Run: headless pygame with SDL's dummy video driver; simulated clock (each Clock.tick advances the game by its frame time, no real sleeping); random seed 0; keys injected as events and as key.get_pressed() state; no mouse input.
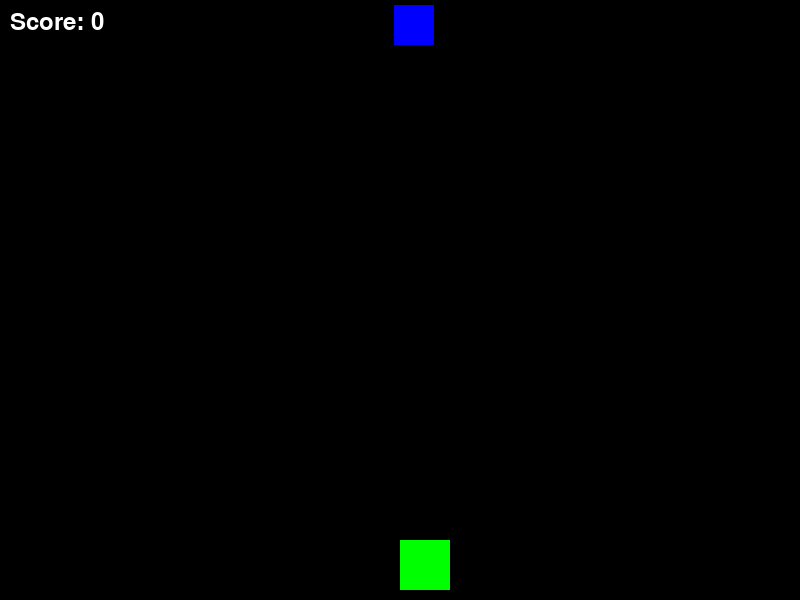
Frame 1 of 4 · flips 1–60 · no input
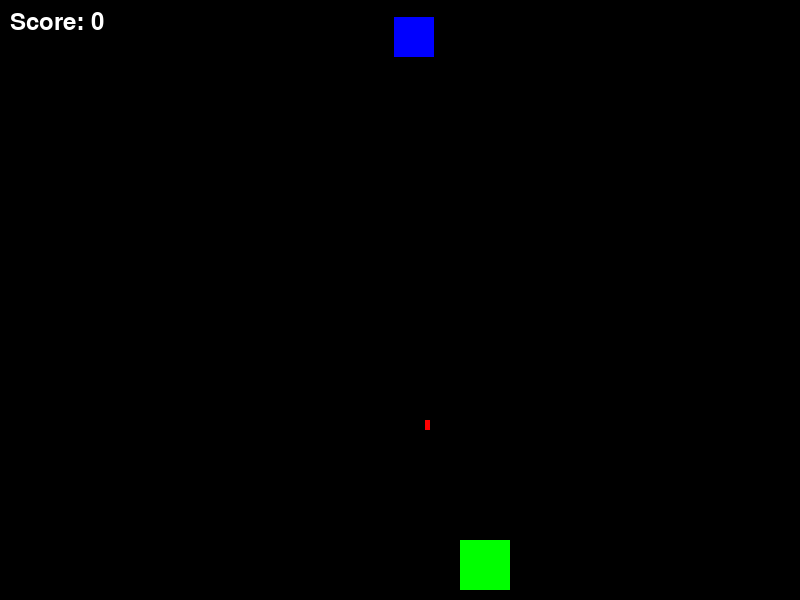
Frame 2 of 4 · flips 61–180 · tapped SPACE, RETURN · held RIGHT (→), D
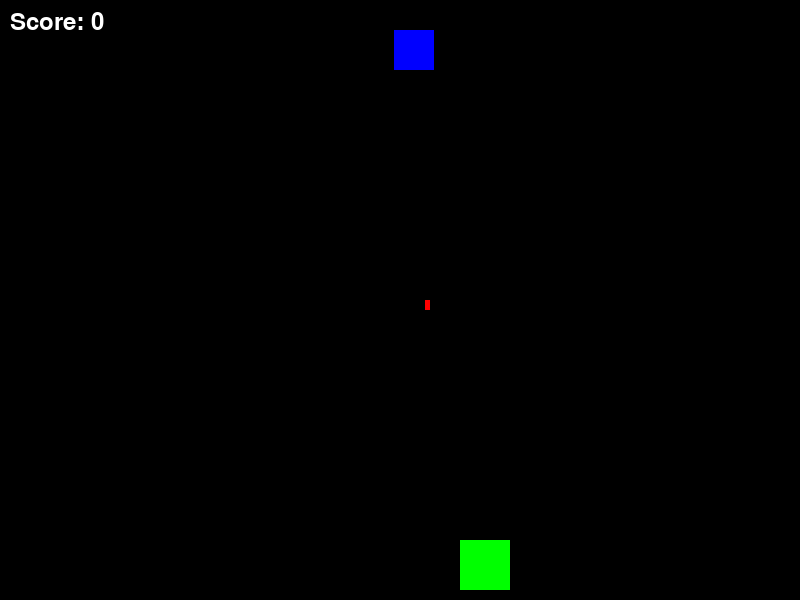
Frame 3 of 4 · flips 181–300 · held DOWN (↓), S
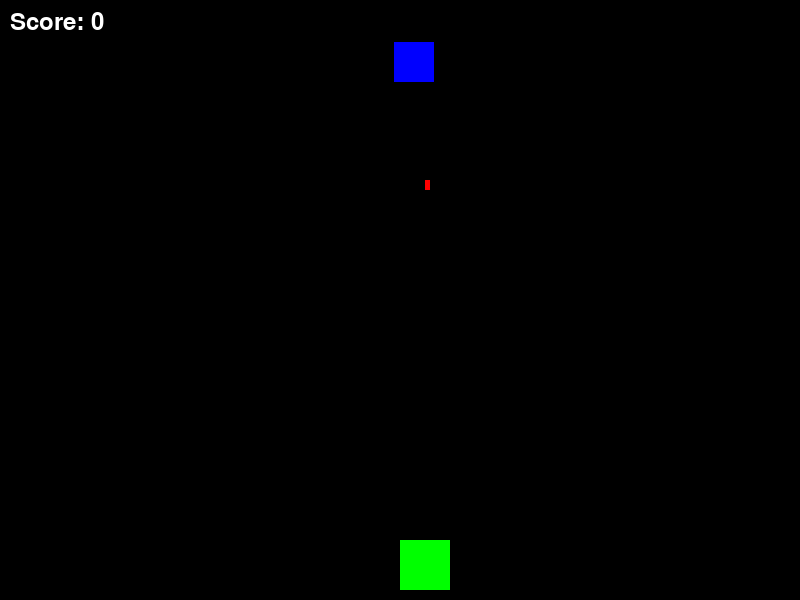
Frame 4 of 4 · flips 301–420 · held LEFT (←), A, UP (↑), W

The pygame program that drew these frames:

import pygame
import random

pygame.init()

score = 0
font = pygame.font.SysFont(None, 36)

# Screen settings
WIDTH = 800
HEIGHT = 600
screen = pygame.display.set_mode((WIDTH, HEIGHT))
pygame.display.set_caption("Shooting Game")

# Player settings
player_width = 50
player_height = 50
player_x = WIDTH // 2
player_y = HEIGHT - 60
player_speed = 0.5

# Bullet settings
bullets = []
bullet_speed = 1

# Enemy settings
enemy_width = 40
enemy_height = 40
enemy_x = random.randint(0, WIDTH - enemy_width)
enemy_y = 0
enemy_speed = 0.1

# Game loop
running = True
while running:
    screen.fill((0, 0, 0))  # Black background
    for event in pygame.event.get():
        if event.type == pygame.QUIT:
            running = False
        
        # Shooting
        if event.type == pygame.KEYDOWN:
            if event.key == pygame.K_SPACE:
                bullet_x = player_x + player_width // 2
                bullet_y = player_y
                bullets.append([bullet_x, bullet_y])

    # Player Movement
    keys = pygame.key.get_pressed()
    if keys[pygame.K_LEFT]:
        player_x -= player_speed
    if keys[pygame.K_RIGHT]:
        player_x += player_speed
    if player_x < 0:
        player_x = 0
    if player_x > WIDTH - player_width:
        player_x = WIDTH - player_width

    # Enemy Movement
    enemy_y += enemy_speed
    if enemy_y > HEIGHT:
        enemy_y = 0
        enemy_x = random.randint(0, WIDTH - enemy_width)
        
    # Draw player
    pygame.draw.rect(screen, (0, 255, 0), (player_x, player_y, player_width, player_height))

    # Draw enemy
    pygame.draw.rect(screen, (0, 0, 255), (enemy_x, enemy_y, enemy_width, enemy_height))
    
    # Move bullets
    for bullet in bullets:
        bullet[1] -= bullet_speed
        # Collision check
        if (bullet[0] > enemy_x and bullet[0] < enemy_x + enemy_width and
            bullet[1] > enemy_y and bullet[1] < enemy_y + enemy_height):

            bullets.remove(bullet)

            score += 1

            # Reset enemy
            enemy_y = 0
            enemy_x = random.randint(0, WIDTH - enemy_width)
    
    # Draw bullets
    for bullet in bullets:
        pygame.draw.rect(screen, (255, 0, 0), (bullet[0], bullet[1], 5, 10))
    
    # Draw score
    score_text = font.render(f"Score: {score}", True, (255, 255, 255))
    screen.blit(score_text, (10, 10))
    
    pygame.display.update()


pygame.quit()
